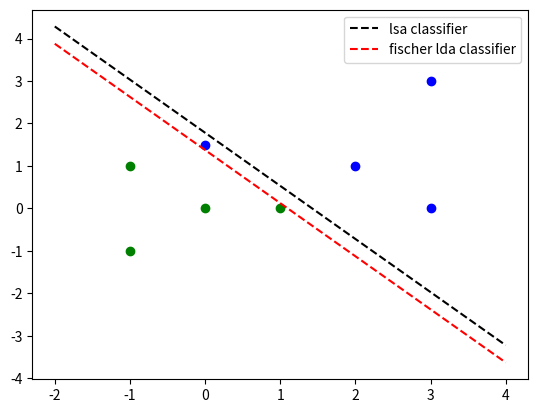

This figure's Python source:
import numpy as np
import matplotlib.pyplot as plt

# data1=np.array([[3,3],[3,0],[2,1],[0,2]]).astype(float)
# data2=np.array([[-1,1],[0,0],[-1,-1],[1,0]]).astype(float)
data1=np.array([[3,3],[3,0],[2,1],[0,1.5]]).astype(float)
data2=np.array([[-1,1],[0,0],[-1,-1],[1,0]]).astype(float)


# w=np.array([ 0.375,0.33423913,-0.57880435])
w=np.array([0.37779521,0.30207925,-0.53825029])

a = -w[0] / w[1]
xx = np.linspace(-2, 4, 20)
yy = a * xx - (w[2]) / w[1]

plt.plot(xx, yy, c='black', ls='dashed', label='lsa classifier')

c1x = [data1[i][0] for i in range(len(data1))]
c1y = [data1[i][1] for i in range(len(data1))]
c2x = [data2[i][0] for i in range(len(data2))]
c2y = [data2[i][1] for i in range(len(data2))]

plt.scatter(c1x, c1y, c='blue')
plt.scatter(c2x, c2y, c='green')
# w=np.array([0.74651327,0.66537052,-1.03862716])
w=np.array([0.78102704,0.62449721,-0.85888643])
a = -w[0] / w[1]
xx = np.linspace(-2, 4, 20)
yy = a * xx - (w[2]) / w[1]

plt.plot(xx, yy, 'r--', label='fischer lda classifier')
plt.legend()

plt.show()
